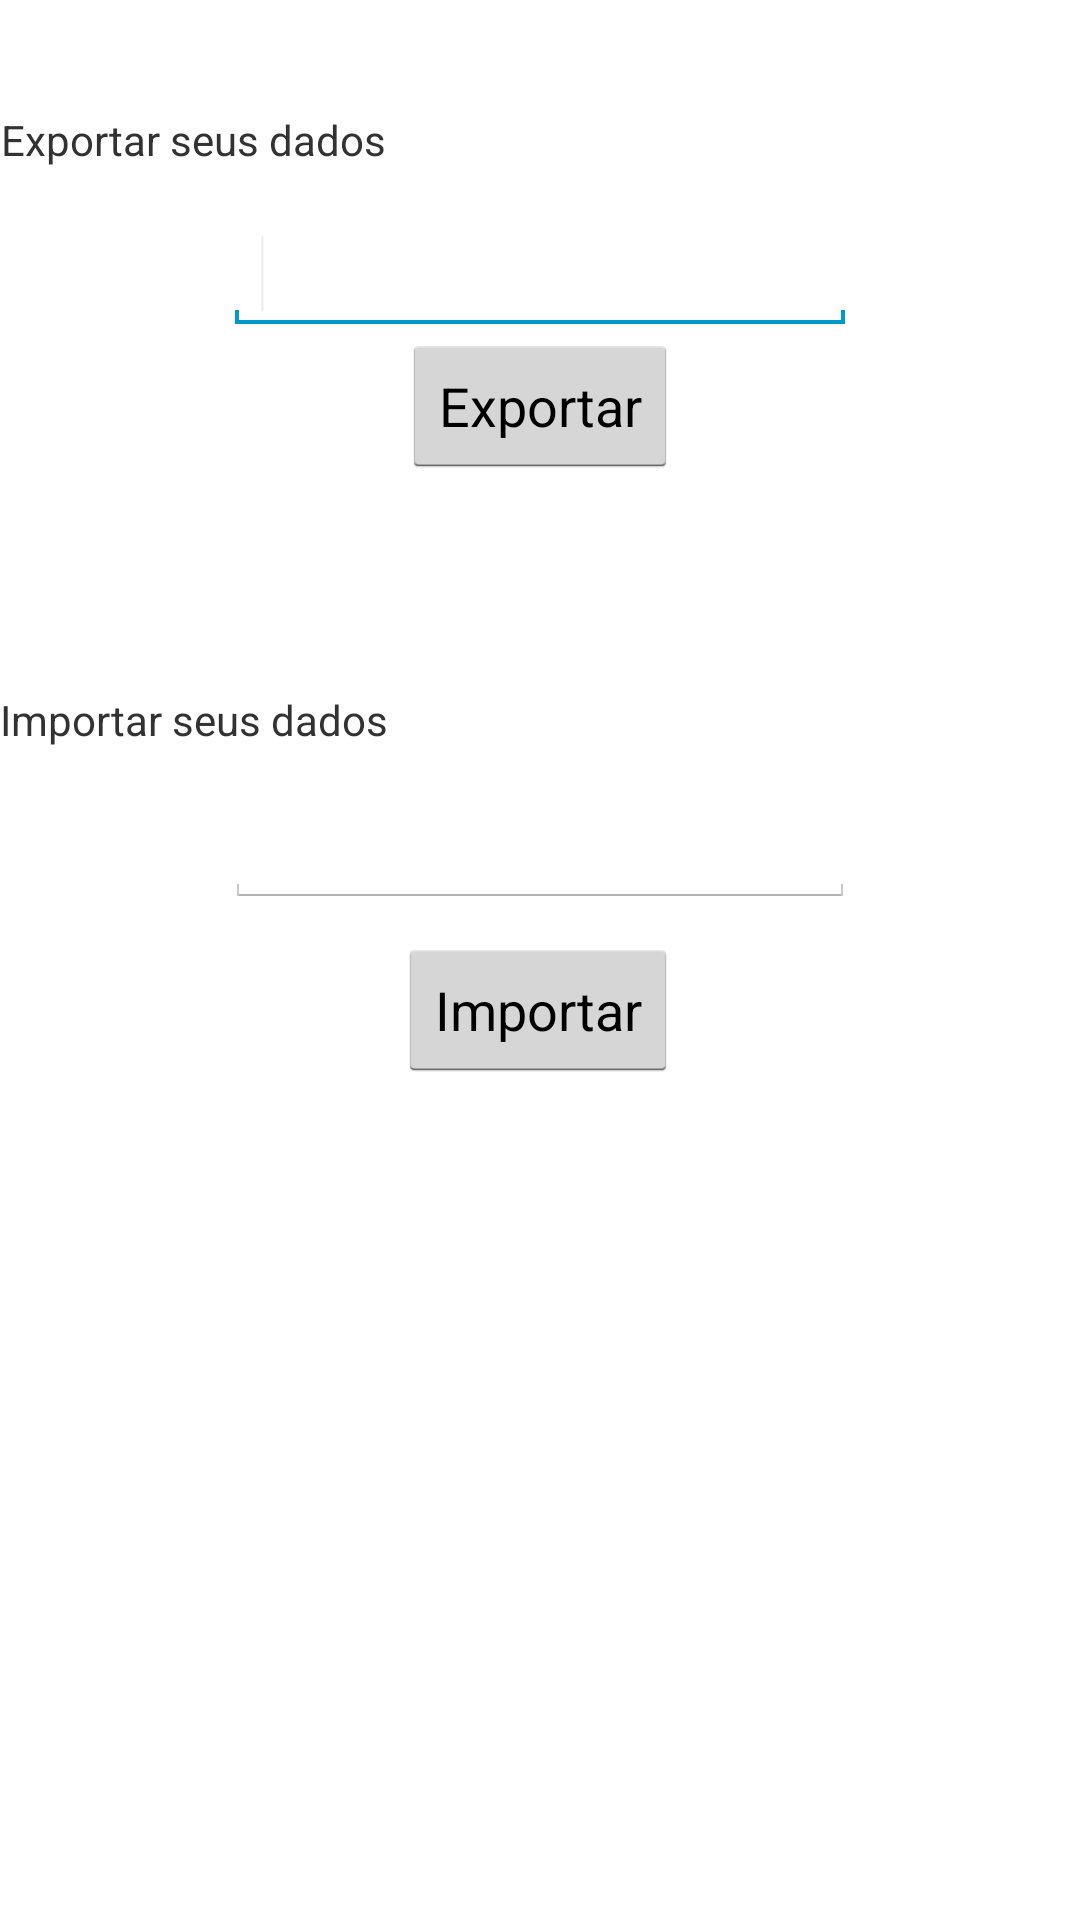

Layout XML and referenced resources for this Android screen:
<!-- AndroidManifest.xml: application theme ApplicationTheme -->
<!-- res/layout/export_activity.xml -->
<?xml version="1.0" encoding="utf-8"?>
<RelativeLayout xmlns:android="http://schemas.android.com/apk/res/android"
    android:layout_width="match_parent"
    android:layout_height="match_parent"
    android:layout_marginLeft="10dp"
    android:layout_marginRight="10dp">

    <EditText
        android:id="@+id/etExportFilePath"
        android:layout_width="wrap_content"
        android:layout_height="wrap_content"
        android:layout_below="@+id/nomeMateria"
        android:layout_centerHorizontal="true"
        android:layout_marginTop="16dp"
        android:ems="10"
        android:inputType="textMultiLine" >

        <requestFocus />
    </EditText>

    <Button
        android:id="@+id/btn_export"
        android:layout_width="wrap_content"
        android:layout_height="wrap_content"
        android:layout_below="@+id/etExportFilePath"
        android:layout_centerHorizontal="true"
        android:text="Exportar" />

    <TextView
        android:id="@+id/TextView01"
        android:layout_width="wrap_content"
        android:layout_height="wrap_content"
        android:layout_alignParentLeft="true"
        android:layout_below="@+id/btn_export"
        android:layout_marginTop="71dp"
        android:gravity="center_horizontal"
        android:text="@string/import_explanation" />

    <EditText
        android:id="@+id/etImportFilePath"
        android:layout_width="wrap_content"
        android:layout_height="wrap_content"
        android:layout_alignLeft="@+id/etExportFilePath"
        android:layout_below="@+id/TextView01"
        android:layout_marginTop="14dp"
        android:ems="10"
        android:inputType="textMultiLine" />

    <Button
        android:id="@+id/btn_import"
        android:layout_width="wrap_content"
        android:layout_height="wrap_content"
        android:layout_alignRight="@+id/btn_export"
        android:layout_below="@+id/etImportFilePath"
        android:layout_marginTop="10dp"
        android:text="Importar" />

    <TextView
        android:id="@+id/nomeMateria"
        android:layout_width="wrap_content"
        android:layout_height="wrap_content"
        android:layout_alignParentLeft="true"
        android:layout_alignParentTop="true"
        android:layout_marginTop="37dp"
        android:gravity="center_horizontal"
        android:text="@string/export_explanation" />

</RelativeLayout>
<!-- resources referenced by this layout -->
<resources>
  <string name="export_explanation">Exportar seus dados</string>
  <string name="import_explanation">Importar seus dados</string>
  <style name="ApplicationTheme" parent="@android:style/Theme.Holo.Light" />
</resources>
